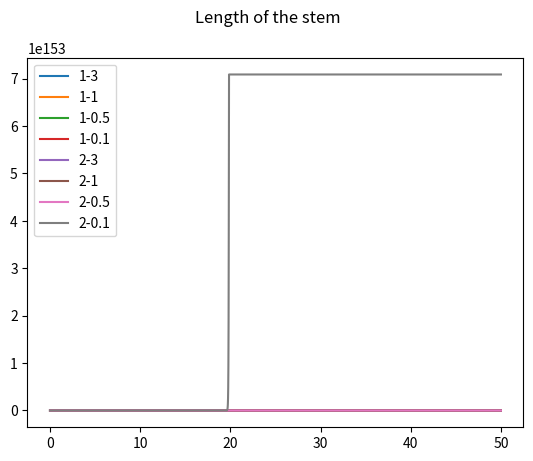
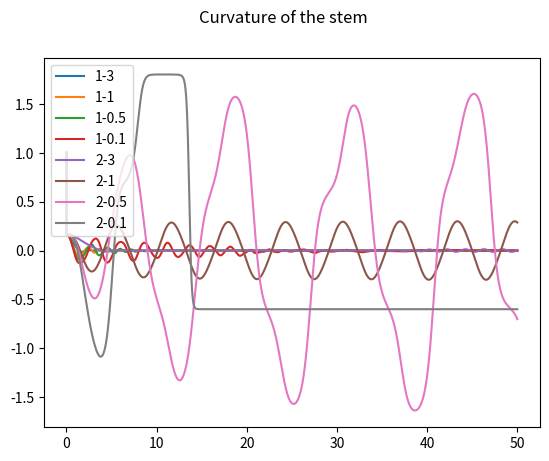

Reproduce these figures in Python, in order.
import os
import numpy as np
from scipy.optimize import fsolve
import math
import matplotlib.pyplot as plt

#
# (S) means the varaible is a scalar
# (V) means the varaible is a vector
# (M)(x,y) means the varaible is a matrix of size x by y
#

# degRate = prodRate / ratio               # (S) Degradation rate of the hormone of growth

ProdDegRatio = [3,1,0.5,0.1]
FuncGrowth = [1,2]

outputMatrixL = []
outputMatrixK = []
legend = []

for func in FuncGrowth:
    for ratio in ProdDegRatio:
        print("\n\n=============" + str(ratio) + "=============== \n")
        #================
        # Simulation parameters
        t = float(0.0)                     # (S) Starting time of the simulation
        tmax = float(50.0)                 # (S) Ending time of the simulation
        dt = float(0.01)                   # (S) Time step
        tstepsNb = tmax/dt          # (S) Number of steps of the simulation
        YM = 5.0                    # (S) Young Modulus : elasticity coefficient of the stem
        fiberNb = 4                 # (S) Number of fibers/spring to consider
        prodRate = 1.0              # (S) Production rate of the hormone of growth
        degRate = prodRate / ratio               # (S) Degradation rate of the hormone of growth
        hormC = [0.5] * fiberNb     # (V) Concentration in hormone in the fibers
        hormC2 = [0.5] * fiberNb     # (V) Concentration in hormone in the fibers

        #================
        # Initial parameters
        l0i = np.zeros(shape=(int(tstepsNb+1),fiberNb)) # (M)(simulation length, fiber number) "Original" length of the fibers
        l0i[0,:] =  np.linspace(10,10+fiberNb, fiberNb) # initialisation of the above
        yi = np.linspace(-1, 1, fiberNb)                # (V) position of the fibers in the curve


        #================
        # Output Variables
        l = np.zeros(shape=(int(tstepsNb+1)))           # (V) Actual length of the stem
        l[0] = np.mean(l0i[0,:])                        # Initialisation of the above with mean value of l0i
        k = np.zeros(shape=(int(tstepsNb+1)))           # (V) Curvature of the stem
        k[0] = 1                                        # Initialisation of the above


        def equations(params):
            """
            This function contains the equations to solve to get the new length and curvature of the stem.
            It takes params as an input with inside :
                - (S) lPrev : previous length of the stem
                - (S) kPrev : previous curvature of the stem

            It returns :
                - (S) lNext : the new length of the stem
                - (S) kNext : the new curvature of the stem

            It also needs global variables such as :
                - (V) yi   : the spatial position of each fiber
                - (V) Fl0i : the "original" length of each fiber
            """
            lPrev, kPrev = params
            lNext = sum( ( lPrev * ( 1 + kPrev * yi[i] ) - Fl0i[i] ) * (lPrev * yi[i]) for i in range(0, len(yi)) )         # This computes the partial derivative against l
            kNext = sum( ( lPrev * ( 1 + kPrev * yi[i] ) - Fl0i[i] ) * ( 1 + kPrev * yi[i] ) for i in range(0, len(yi)) )   # This computes the partial derivative against kappa
            return lNext, kNext

        def stress(l, l0i, YM):
            """
            This function computes the stress of each fiber.
            It takes as input :
                - (S) l   : the actual length of the stem at this time step
                - (V) l0i : the current "original" length of each fiber
                - (S) YM  : the Young Modulus that represents the elacticity of the fiber
            It returns :
                - (V) stress : the stress of each fiber of the stem
            """
            stress = YM * (l - l0i)
            return stress

        def growth(stress, l0i, dt, function):
            """
            This function computes the new "original" length of each fiber
            It takes as input :
                - (V) stress : the stress of each fiber of the stem
                - (V) l0i    : the previous "original" length of each fiber
                - (S) dt     : the time step
                - (S) function : a number the specifies the function to use for the growth
                    - 0 : classical hormone production + degradation
                    - 1 : hormone production following a sigmoide function + degradation

            It returns :
                - (V) l0i : the new "original" length of each fiber

            It also needs global variables such as :
                - (S) degRate  : the degradation rate of the hormone
                - (S) predRate : the production rate of the hormone
            """
            Grow = []                                                                           # (V) Initialisation of the new "original" length of the fibers
            if (function == 0):                                                                 # the user chose function 0 (cf above)
                for i in range(0, len(stress)):                                                 # we compute the growth of each fiber
                    hormC[i] = hormC[i] * (1 - dt/degRate) + max(dt * prodRate * stress[i], 0)
                    Grow.append(l0i[i]* (1 + max(dt * hormC[i],0)))

            if (function == 1):                                                                 # the user chose function 1 (cf above)
                stressMinus = [float(-1*s) for s in stress]                                     # computes each stress * -1
                func = 1/(1+np.exp(stressMinus))                                                # the sigmoide function of the stress
                for i in range(0, len(stress)):                                                 # we compute the growth for each fiber
                    hormC[i] = hormC[i] * (1 - dt/degRate) + max(dt * func[i], 0)
                    Grow.append(l0i[i]* (1 + max(dt * hormC[i],0)))

            if (function == 2):
                stressMinus = [float(-1*s) for s in stress]                                     # computes each stress * -1
                func = 1/(1+np.exp(stressMinus))                                                # the sigmoide function of the stress
                for i in range(0, len(stress)):
                    hormC[i] = hormC[i] * (1 - dt/degRate) + max(dt * func[i], 0)
                    hormC2[i] = hormC2[i] * (1 - dt/degRate) + max(dt * hormC[i], 0)
                    Grow.append(l0i[i]* (1 + max(dt * hormC2[i],0)))
            return Grow


        tIndex = 0                                              # (S) the index of the current time step
        tVec = [t]                                              # (V) initialisation of the vector containing the time of each time step
        while t <= tmax:
            t += dt
            if(t > (tmax + dt/100)): break                      # this function is here to avoid having an extra time step

            print("t = " +  str(t))                             # we update the time step at which we are
            tVec.append(t)
            tIndex += 1

            params = [l[tIndex-1], k[tIndex-1]]                 # (V) we put the previous l and k in a vector for the function
            Fl0i = l0i[tIndex-1,:]                              # (V) we put the previous "original" length of the fibers in a vector to sned it to the function
            l[tIndex], k[tIndex] = fsolve(equations, params )   # (V), (V) we get the newly computed values of l and k and store it in the corresponding vectors

            fibersStress = stress(l[tIndex-1], l0i[tIndex-1,:], YM) # (V) we compute the stress of each fibers

            l0i[tIndex, :] = growth(fibersStress, l0i[tIndex-1], dt, func) # (M) we compute the new "original" lengths of each fiber and store it in the corresponding matrix


        outputMatrixL.append(l)
        outputMatrixK.append(k)
        legend.append(str(func) + "-" + str(ratio))


filenameL = '-'.join(str(x) for x in ProdDegRatio) + "L.pdf"
filenameK = '-'.join(str(x) for x in ProdDegRatio) + "K.pdf"
#
# np.savetxt(filenameL, outputMatrixL, delimiter=",")
# np.savetxt(filenameK, outputMatrixK, delimiter=",")
absc = np.arange(0,tmax+dt,dt)

plt.figure()
for l in outputMatrixL:
    print(l.shape, absc.shape)
    plt.plot(absc, l)
plt.legend(legend, loc='upper left')
plt.suptitle("Length of the stem")
# plt.savefig(filenameL, dpi=900)

plt.figure()
for k in outputMatrixK:
    print(l.shape, absc.shape)
    plt.plot(absc, k)
plt.legend(legend, loc='upper left')
plt.suptitle("Curvature of the stem")
# plt.savefig(filenameK, dpi=900)

plt.show()
